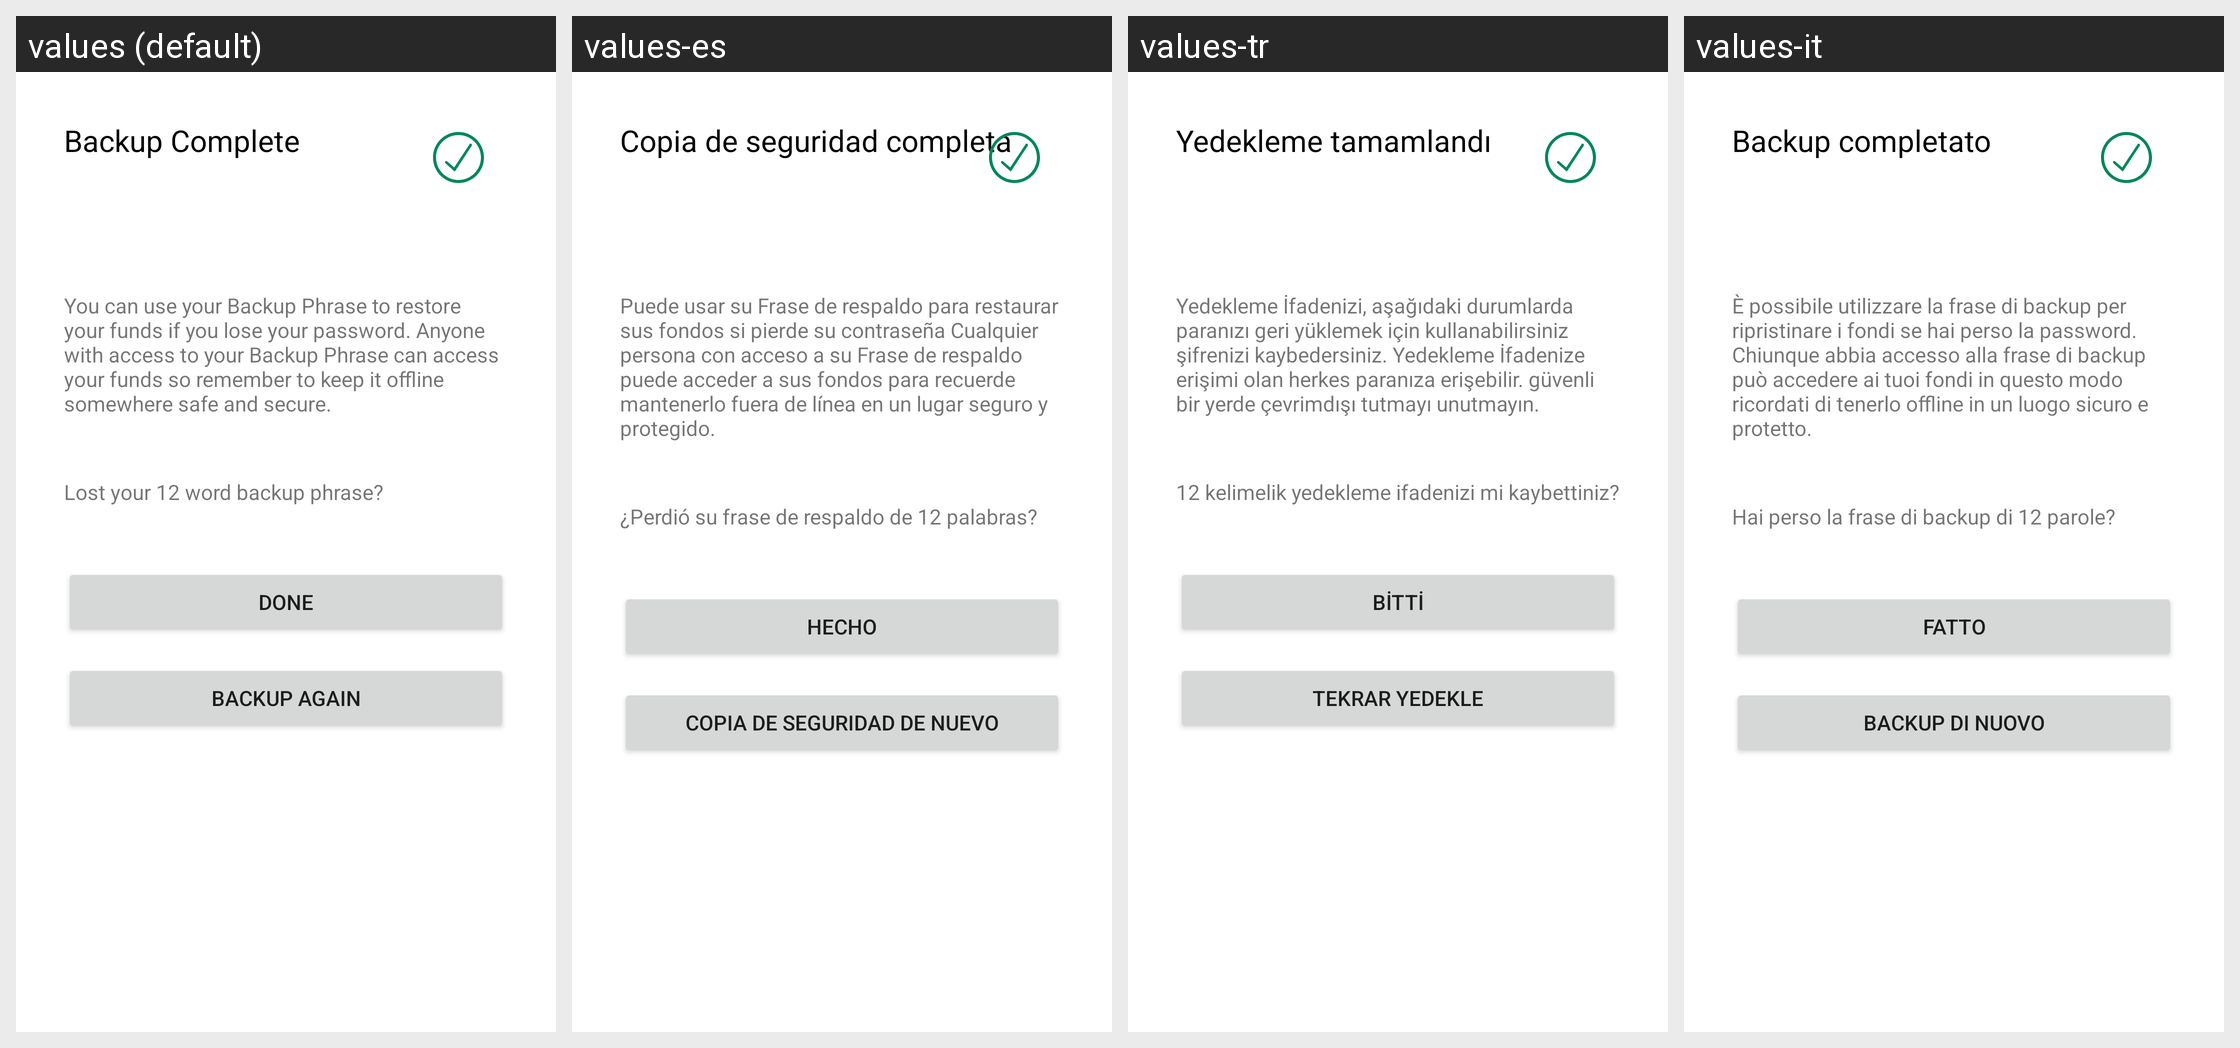

Locale-by-locale string values for the Android screen shown in this grid:
Android screen res/layout/fragment_backup_complete.xml rendered under 4 locales, left to right: values (default), values-es, values-tr, values-it. Device: Nexus 5 (rendered at 1080×1920; each locale shown at half size, 540×960, under a caption strip naming it); theme AppTheme.
Other locales in the repository, not shown: values-de, values-fr, values-pt, values-pt-rBR, values-ru.
Strings drawn on this screen, with the default value and each locale's value (text and hints the layout hard-codes, and strings that could not be matched under every locale, appear in the picture but are not listed):

backup_header_complete
  values: Backup Complete
  values-es: Copia de seguridad completa
  values-tr: Yedekleme tamamlandı
  values-it: Backup completato

backup_complete_message
  values: You can use your Backup Phrase to restore your funds if you lose your password. Anyone with access to your Backup Phrase can access your funds so remember to keep it offline somewhere safe and secure.
  values-es: Puede usar su Frase de respaldo para restaurar sus fondos si pierde su contraseña Cualquier persona con acceso a su Frase de respaldo puede acceder a sus fondos para recuerde mantenerlo fuera de línea en un lugar seguro y protegido.
  values-tr: Yedekleme İfadenizi, aşağıdaki durumlarda paranızı geri yüklemek için kullanabilirsiniz şifrenizi kaybedersiniz. Yedekleme İfadenize erişimi olan herkes paranıza erişebilir. güvenli bir yerde çevrimdışı tutmayı unutmayın.
  values-it: È possibile utilizzare la frase di backup per ripristinare i fondi se hai perso la password. Chiunque abbia accesso alla frase di backup può accedere ai tuoi fondi in questo modo ricordati di tenerlo offline in un luogo sicuro e protetto.

backup_lost_mnemonic
  values: Lost your 12 word backup phrase?
  values-es: ¿Perdió su frase de respaldo de 12 palabras?
  values-tr: 12 kelimelik yedekleme ifadenizi mi kaybettiniz?
  values-it: Hai perso la frase di backup di 12 parole?

done
  values: Done
  values-es: Hecho
  values-tr: Bitti
  values-it: Fatto

backup_again
  values: Backup again
  values-es: Copia de seguridad de nuevo
  values-tr: Tekrar yedekle
  values-it: Backup di nuovo
